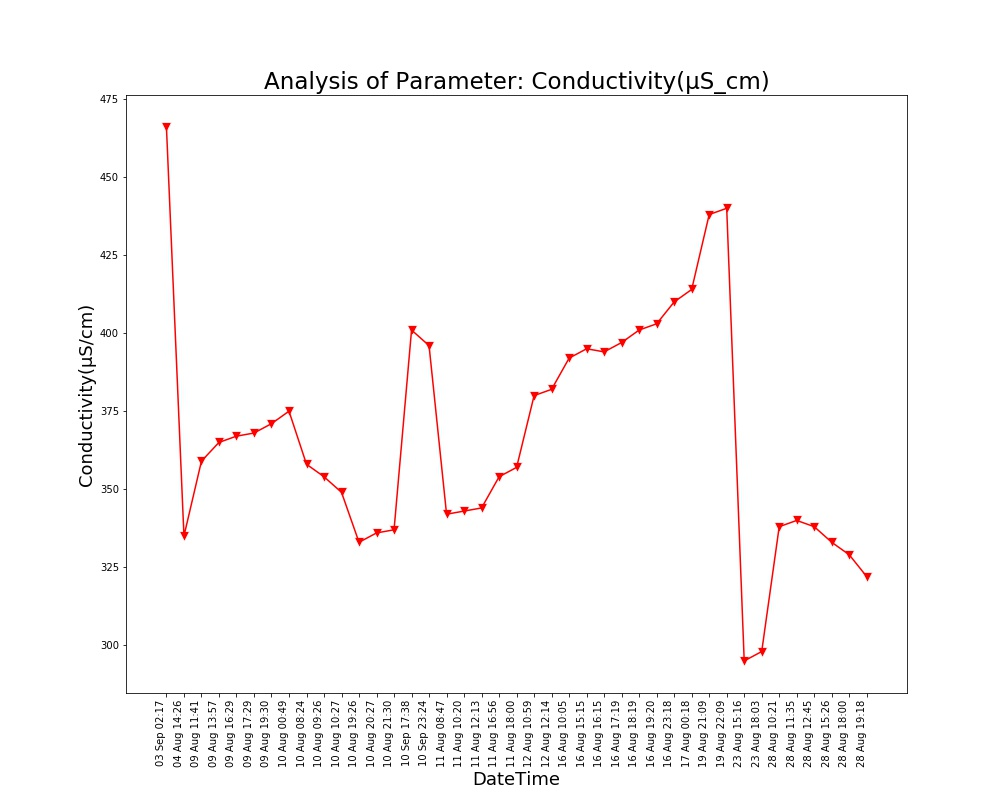

Data behind this chart, as committed beside it:
Unnamed: 0, DateTime, Date, Time, Conductivity(µS/cm)
0.0, 04 Aug 14:26, 04 Aug 2021, 14:26:24, 335.0
1.0, 09 Aug 11:41, 09 Aug 2021, 11:41:48, 359.0
2.0, 09 Aug 13:57, 09 Aug 2021, 13:57:19, 365.0
3.0, 09 Aug 16:29, 09 Aug 2021, 16:29:24, 367.0
4.0, 09 Aug 17:29, 09 Aug 2021, 17:29:51, 368.0
5.0, 09 Aug 19:30, 09 Aug 2021, 19:30:40, 371.0
6.0, 10 Aug 00:49, 10 Aug 2021, 00:49:39, 375.0
7.0, 10 Aug 08:24, 10 Aug 2021, 08:24:01, 358.0
8.0, 10 Aug 09:26, 10 Aug 2021, 09:26:56, 354.0
9.0, 10 Aug 10:27, 10 Aug 2021, 10:27:28, 349.0
10.0, 10 Aug 19:26, 10 Aug 2021, 19:26:33, 333.0
11.0, 10 Aug 20:27, 10 Aug 2021, 20:27:03, 336.0
12.0, 10 Aug 21:30, 10 Aug 2021, 21:30:23, 337.0
13.0, 11 Aug 08:47, 11 Aug 2021, 08:47:06, 342.0
14.0, 11 Aug 10:20, 11 Aug 2021, 10:20:04, 343.0
15.0, 11 Aug 12:13, 11 Aug 2021, 12:13:36, 344.0
16.0, 11 Aug 16:56, 11 Aug 2021, 16:56:21, 354.0
17.0, 11 Aug 18:00, 11 Aug 2021, 18:00:02, 357.0
18.0, 12 Aug 10:59, 12 Aug 2021, 10:59:37, 380.0
19.0, 12 Aug 12:14, 12 Aug 2021, 12:14:31, 382.0
20.0, 16 Aug 10:05, 16 Aug 2021, 10:05:25, 392.0
21.0, 16 Aug 15:15, 16 Aug 2021, 15:15:28, 395.0
22.0, 16 Aug 16:15, 16 Aug 2021, 16:15:54, 394.0
23.0, 16 Aug 17:19, 16 Aug 2021, 17:19:32, 397.0
24.0, 16 Aug 18:19, 16 Aug 2021, 18:19:53, 401.0
25.0, 16 Aug 19:20, 16 Aug 2021, 19:20:17, 403.0
26.0, 16 Aug 23:18, 16 Aug 2021, 23:18:09, 410.0
27.0, 17 Aug 00:18, 17 Aug 2021, 00:18:33, 414.0
28.0, 19 Aug 21:09, 19 Aug 2021, 21:09:25, 438.0
29.0, 19 Aug 22:09, 19 Aug 2021, 22:09:52, 440.0
30.0, 23 Aug 15:16, 23 Aug 2021, 15:16:38, 295.0
31.0, 23 Aug 18:03, 23 Aug 2021, 18:03:46, 298.0
32.0, 28 Aug 10:21, 28 Aug 2021, 10:21:18, 338.0
33.0, 28 Aug 11:35, 28 Aug 2021, 11:35:06, 340.0
34.0, 28 Aug 12:45, 28 Aug 2021, 12:45:39, 338.0
35.0, 28 Aug 15:26, 28 Aug 2021, 15:26:51, 333.0
36.0, 28 Aug 18:00, 28 Aug 2021, 18:00:08, 329.0
37.0, 28 Aug 19:18, 28 Aug 2021, 19:18:38, 322.0
, 03 Sep 02:17, 03 Sep 2021, 02:17:33, 466.0
, 10 Sep 17:38, 10 Sep 2021, 17:38:26, 401.0
, 10 Sep 23:24, 10 Sep 2021, 23:24:03, 396.0
